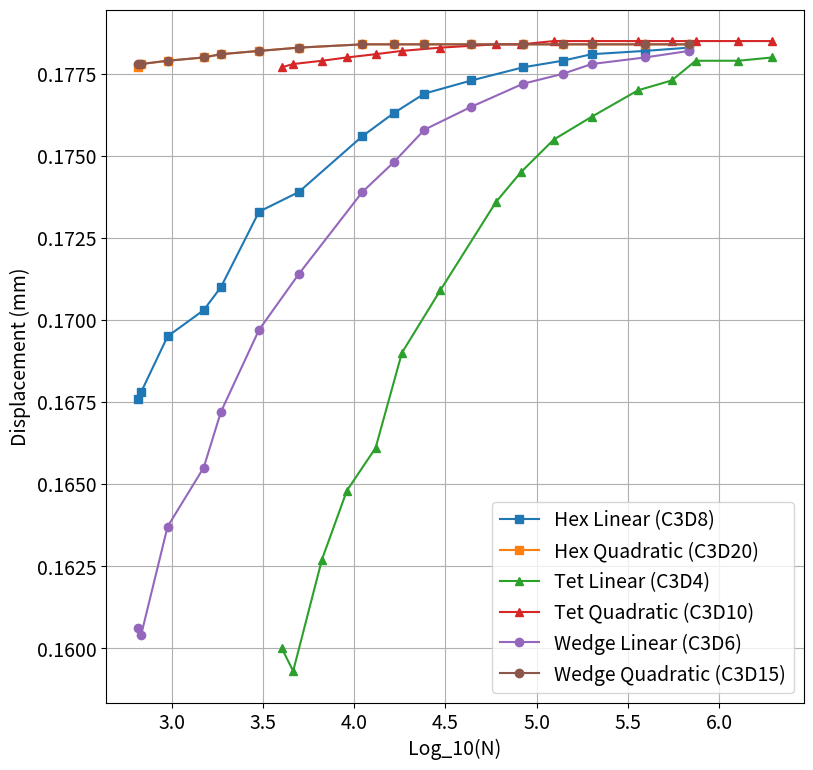

The matplotlib source for this figure:
import matplotlib.pyplot as plt
import numpy as np

# Data extracted
size = [0.011, 0.01, 0.009, 0.008, 0.007, 0.006, 0.005, 0.004, 0.0035, 0.003, 0.0025, 0.002, 0.0017, 0.0015, 0.0012, 0.001]
Hex_elements = [654, 681, 951, 1500, 1864, 3015, 4980, 11096, 16452, 24310, 43968, 84360, 138852, 200380, 392125, 685150]
Hex_lin = [0.0001676, 0.0001678, 0.0001695, 0.0001703, 0.000171, 0.0001733, 0.0001739, 0.0001756, 0.0001763, 0.0001769, 0.0001773, 0.0001777, 0.0001779, 0.0001781, 0.0001782, 0.0001783]
Hex_quad = [0.0001777, 0.0001778, 0.0001779, 0.000178, 0.0001781, 0.0001782, 0.0001783, 0.0001784, 0.0001784, 0.0001784, 0.0001784, 0.0001784, 0.0001784, 0.0001784, 0.0001784, 0.0001784]
Tet_elements = [ 4013, 4638, 6668, 9134, 13118, 18287, 29649, 59971, 81960, 124270, 201341, 359626, 550036, 743740, 1275036, 1947767]
Tet_lin = [0.00016, 0.0001593, 0.0001627, 0.0001648, 0.0001661, 0.000169, 0.0001709, 0.0001736, 0.0001745, 0.0001755, 0.0001762, 0.000177, 0.0001773, 0.0001779, 0.0001779, 0.000178]
Tet_quad = [0.0001777, 0.0001778, 0.0001779, 0.000178, 0.0001781, 0.0001782, 0.0001783, 0.0001784, 0.0001784, 0.0001785, 0.0001785, 0.0001785, 0.0001785, 0.0001785, 0.0001785, 0.0001785]
Wedge_elements = [ 654, 681, 951, 1500, 1864, 3015, 4980, 11096, 16452, 24310, 43968, 84360, 138852, 200380, 392125, 685150]
Wedge_lin =  [0.0001606, 0.0001604, 0.0001637, 0.0001655, 0.0001672, 0.0001697, 0.0001714, 0.0001739, 0.0001748, 0.0001758, 0.0001765, 0.0001772, 0.0001775, 0.0001778, 0.000178, 0.0001782]
Wedge_quad = [ 0.0001778, 0.0001778, 0.0001779, 0.000178, 0.0001781, 0.0001782, 0.0001783, 0.0001784, 0.0001784, 0.0001784, 0.0001784, 0.0001784, 0.0001784, 0.0001784, 0.0001784, 0.0001784]

# Set global font size
plt.rcParams.update({'font.size': 14})

# Plotting Max Displacement for C3D8 and C3D20
plt.figure(figsize=(9, 9))
plt.plot([np.log10(num) for num in Hex_elements], [disp * 1000 for disp in Hex_lin], label='Hex Linear (C3D8)', marker='s')
plt.plot([np.log10(num) for num in Hex_elements], [disp * 1000 for disp in Hex_quad], label='Hex Quadratic (C3D20)', marker='s')
plt.plot([np.log10(num) for num in Tet_elements], [disp * 1000 for disp in Tet_lin], label='Tet Linear (C3D4)', marker='^')
plt.plot([np.log10(num) for num in Tet_elements], [disp * 1000 for disp in Tet_quad], label='Tet Quadratic (C3D10)', marker='^')
plt.plot([np.log10(num) for num in Wedge_elements], [disp * 1000 for disp in Wedge_lin], label='Wedge Linear (C3D6)', marker='o')
plt.plot([np.log10(num) for num in Wedge_elements], [disp * 1000 for disp in Wedge_quad], label='Wedge Quadratic (C3D15)', marker='o')
#plt.axhline(y=0.185, color='red', linestyle='--', label='Analytical solution')
plt.xlabel('Log_10(N)')
plt.ylabel('Displacement (mm)')
plt.legend()
plt.grid(True)
plt.show()
